Image classification data set "dataset" (An0jin/ToneiverseLinux on GitHub). Class labels (4): autumn warm, spring warm, summer cool, winter cool.

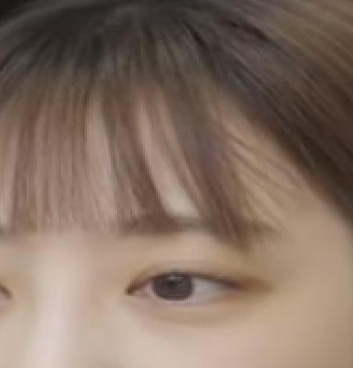
Label: summer cool

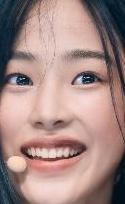
Label: summer cool

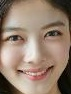
Label: spring warm

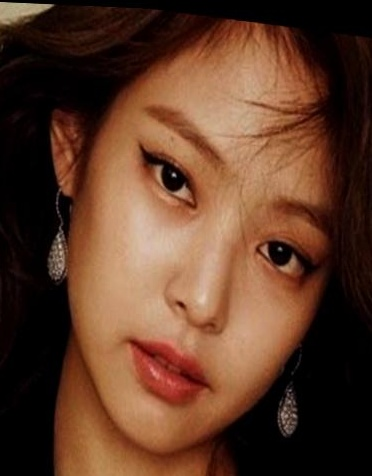
Label: autumn warm

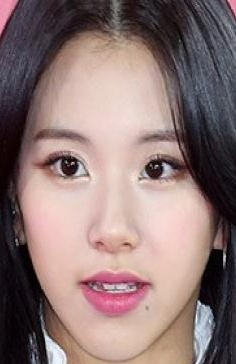
Label: winter cool

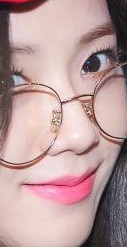
Label: winter cool
